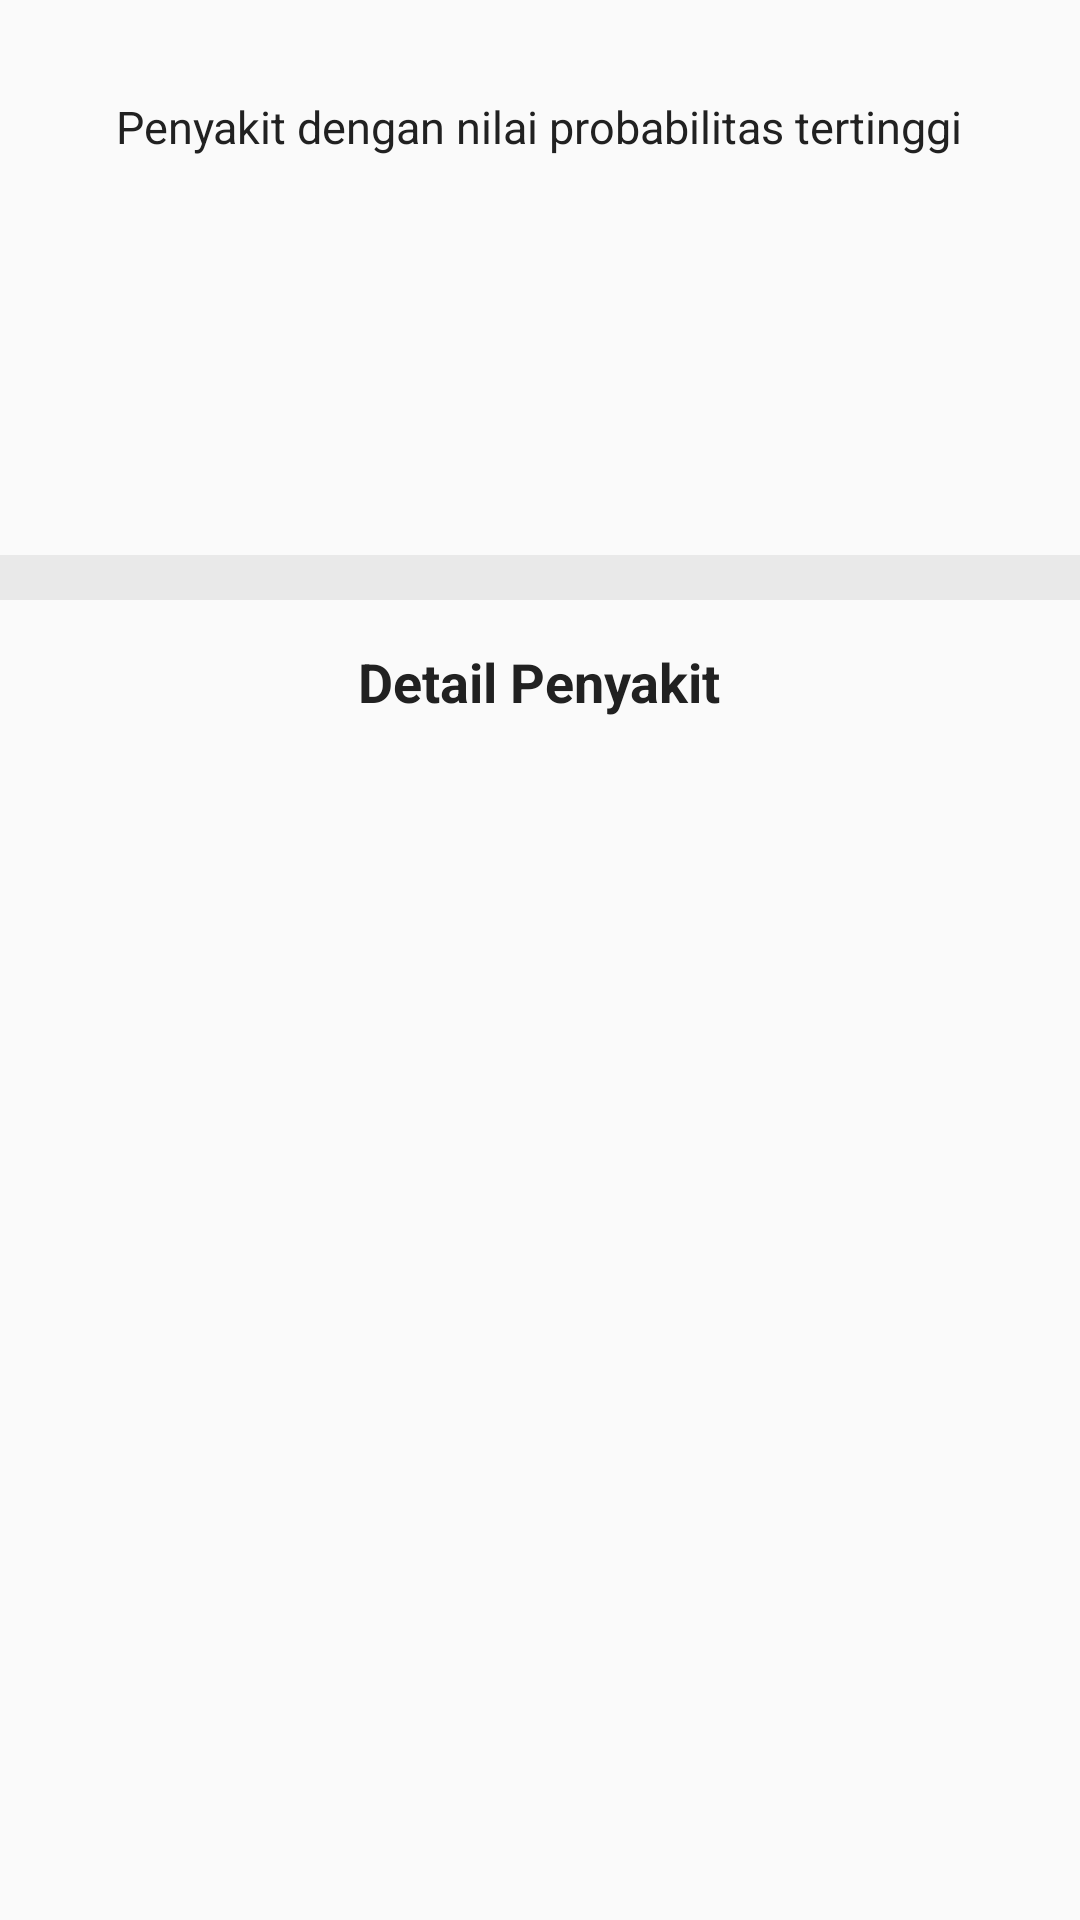

This screen was rendered from an Android layout file. Write that file and the resources it references.
<!-- AndroidManifest.xml: application theme no -->
<!-- res/layout/riwayatfraglihatdata.xml -->
<?xml version="1.0" encoding="utf-8"?>
<LinearLayout
    xmlns:android="http://schemas.android.com/apk/res/android"
    android:layout_width="match_parent"
    android:layout_height="fill_parent"
    android:orientation="vertical">

    <ScrollView
        android:layout_width="match_parent"
        android:layout_height="match_parent">

    <LinearLayout
        android:layout_width="match_parent"
        android:layout_height="match_parent"
        android:orientation="vertical">

        <LinearLayout
            android:layout_width="match_parent"
            android:layout_height="180dp"
            android:orientation="vertical"
            android:gravity="center"
            >

            <TextView
                android:layout_width="wrap_content"
                android:layout_height="wrap_content"
                android:text="Penyakit dengan nilai probabilitas tertinggi"
                android:textColor="@color/hitam"
                android:textSize="15dp"
                />

            <TextView
                android:id="@+id/nilai"
                android:layout_width="wrap_content"
                android:layout_height="wrap_content"
                android:textColor="@color/hitam"
                android:textSize="40dp"
                android:textStyle="bold"
                android:layout_marginTop="10dp"/>

            <TextView
                android:id="@+id/penyakit"
                android:layout_width="wrap_content"
                android:layout_height="wrap_content"
                android:textColor="@color/hitam"
                android:textSize="20dp"
                android:layout_marginTop="5dp"/>

        </LinearLayout>


        <LinearLayout
            android:layout_marginTop="5dp"
            android:layout_width="match_parent"
            android:layout_height="15dp"
            android:background="@color/batas"
            android:layout_marginBottom="15dp"
            >

        </LinearLayout>

        <TextView
            android:layout_width="wrap_content"
            android:layout_height="wrap_content"
            android:textStyle="bold"
            android:text="Detail Penyakit"
            android:textSize="18dp"
            android:textColor="@color/hitam"
            android:layout_gravity="center"
            />

        <TextView
            android:id="@+id/gejala"
            android:layout_marginLeft="10dp"
            android:layout_marginTop="20dp"
            android:layout_width="wrap_content"
            android:layout_height="wrap_content"
            android:textSize="18dp"
            android:textColor="@color/hitam"
            android:textStyle="bold"
            />

        <TextView
            android:id="@+id/datapenyakit"
            android:layout_width="wrap_content"
            android:layout_height="wrap_content"
            android:layout_margin="10dp"
            android:textSize="18dp"
            android:textColor="@color/hitam"
            />

        <TextView
            android:id="@+id/pengendalian"
            android:layout_marginLeft="10dp"
            android:layout_marginTop="10dp"
            android:layout_width="wrap_content"
            android:layout_height="wrap_content"
            android:textSize="18dp"
            android:textColor="@color/hitam"
            android:textStyle="bold"
            />

        <TextView
            android:id="@+id/datapengendalian"
            android:layout_width="wrap_content"
            android:layout_height="wrap_content"
            android:layout_margin="10dp"
            android:textSize="18dp"
            android:textColor="@color/hitam"/>


    </LinearLayout>

    </ScrollView>


</LinearLayout>
<!-- resources referenced by this layout -->
<resources>
  <color name="batas">#e9e9e9</color>
  <color name="hitam">#212121</color>
  <style name="no" parent="Theme.AppCompat.Light.NoActionBar">
  
      </style>
</resources>
